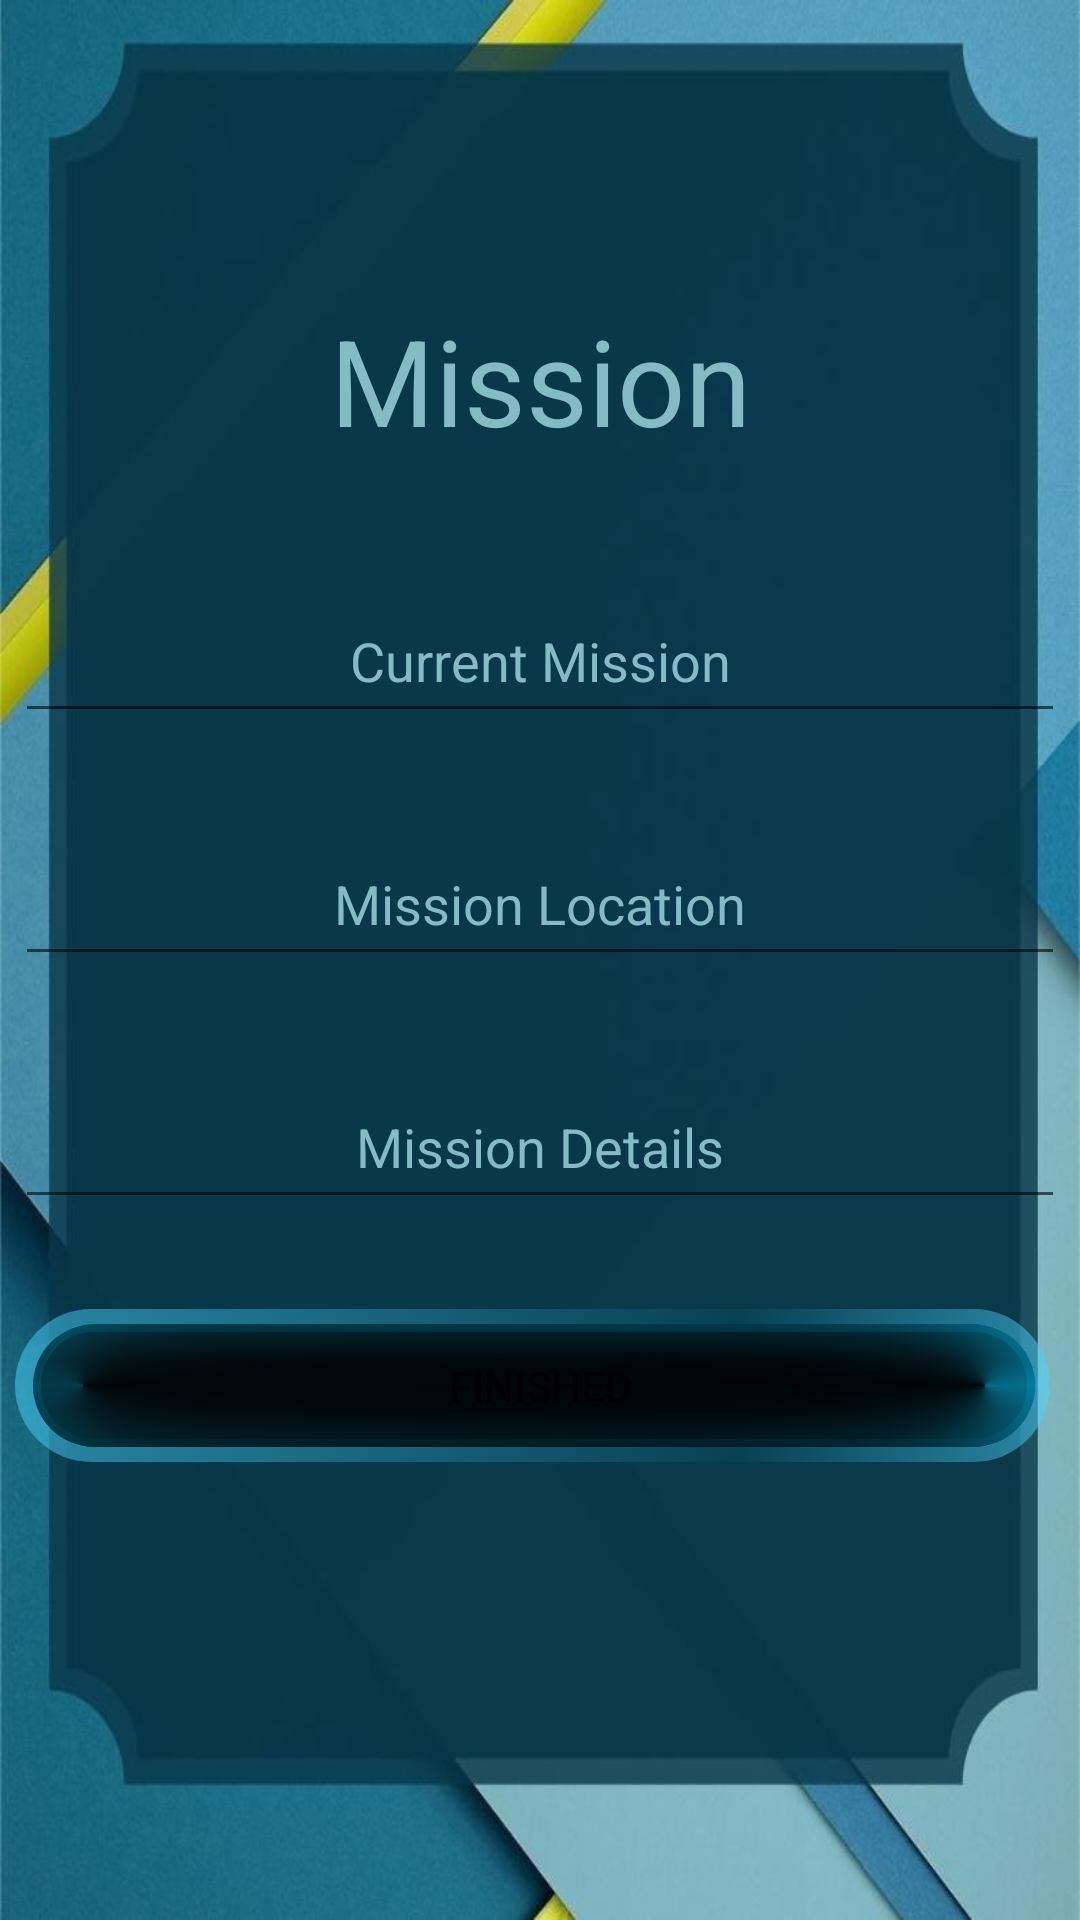

Reconstruct the res/layout file that produces this screen, plus the resources it refers to.
<!-- AndroidManifest.xml: application theme Theme.TPJAD -->
<!-- res/layout/fragment_agent_mission.xml -->
<?xml version="1.0" encoding="utf-8"?>
<RelativeLayout xmlns:android="http://schemas.android.com/apk/res/android"
    xmlns:tools="http://schemas.android.com/tools"
    android:layout_width="match_parent"
    android:layout_height="match_parent"
    android:background="@drawable/missions_screen">

    

    <TextView
        android:id="@+id/missionText"
        android:layout_width="350dp"
        android:layout_centerHorizontal="true"
        android:layout_height="wrap_content"
        android:layout_marginTop="100dp"
        android:gravity="center"
        android:text="Mission"
        android:textSize="40dp"
        android:textColor="#85bbc5"
/>

    <EditText
        android:id="@+id/currentMission"
        android:layout_width="350dp"
        android:layout_centerHorizontal="true"
        android:layout_height="51dp"
        android:layout_below="@+id/missionText"
        android:layout_marginTop="40dp"
        android:gravity="center"
        android:hint="Current Mission"
        android:textColor="#85bbc5"
        android:textColorHint="#85bbc5"
       />

    <EditText
        android:id="@+id/mLocation"
        android:layout_width="350dp"
        android:layout_centerHorizontal="true"
        android:layout_height="51dp"
        android:layout_below="@+id/currentMission"
        android:layout_marginTop="30dp"
        android:gravity="center"
        android:hint="Mission Location"
        android:textColor="#85bbc5"
        android:textColorHint="#85bbc5"
        />

    <EditText
        android:id="@+id/mDetails"
        android:layout_width="350dp"
        android:layout_centerHorizontal="true"
        android:layout_height="51dp"
        android:layout_below="@+id/mLocation"
        android:layout_marginTop="30dp"
        android:gravity="center"
        android:hint="Mission Details"
        android:textColor="#85bbc5"
        android:textColorHint="#85bbc5"
        />

    <Button
        android:id="@+id/mStatus"
        android:layout_width="350dp"
        android:layout_centerHorizontal="true"
        android:layout_height="51dp"
        android:layout_below="@+id/mDetails"
        android:layout_marginTop="30dp"
        android:gravity="center"
        android:background="@drawable/login_button"
        android:text="FINISHED" />


</RelativeLayout>
<!-- resources referenced by this layout -->
<resources>
  <!-- drawable login_button: vector/xml drawable (drawable, 4376 chars, omitted) -->
  <!-- drawable missions_screen: jpg bitmap (drawable-v24, 36768 bytes) -->
  <style name="Theme.TPJAD" parent="Theme.MaterialComponents.DayNight.DarkActionBar">
          
          <item name="colorPrimary">@color/purple_500</item>
          <item name="colorPrimaryVariant">@color/purple_700</item>
          <item name="colorOnPrimary">@color/white</item>
          
          <item name="colorSecondary">@color/teal_200</item>
          <item name="colorSecondaryVariant">@color/teal_700</item>
          <item name="colorOnSecondary">@color/black</item>
          
          <item name="android:statusBarColor" tools:targetApi="l">?attr/colorPrimaryVariant</item>
          
      </style>
  <!-- not gathered from this repository: default colours our renderer supplied (Android Studio template values) -->
  <color name="purple_500">#FF6200EE</color>
  <color name="purple_700">#FF3700B3</color>
  <color name="teal_200">#FF03DAC5</color>
  <color name="teal_700">#FF018786</color>
  <color name="black">#FF000000</color>
  <color name="white">#FFFFFFFF</color>
</resources>
